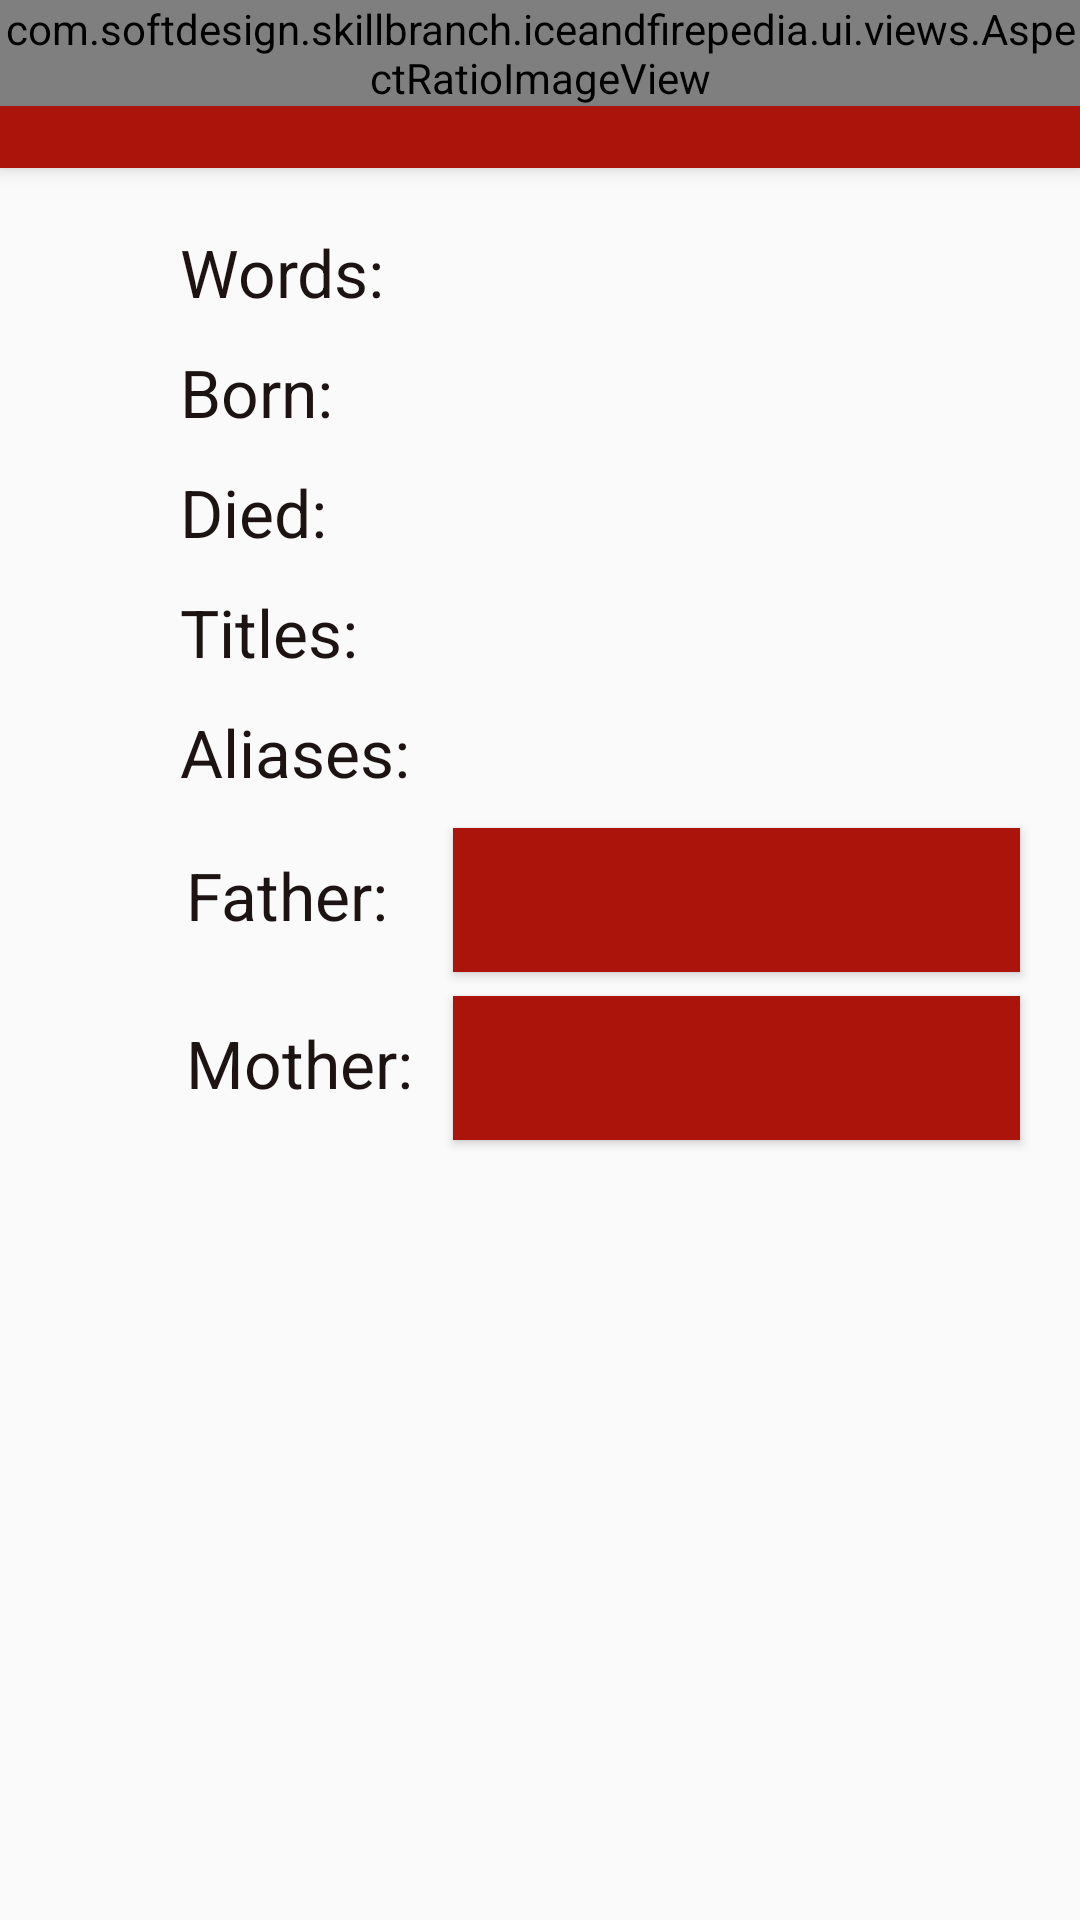

Reconstruct the res/layout file that produces this screen, plus the resources it refers to.
<!-- AndroidManifest.xml: application theme AppTheme -->
<!-- res/layout/activity_character.xml -->
<?xml version="1.0" encoding="utf-8"?>
<android.support.design.widget.CoordinatorLayout
    xmlns:android="http://schemas.android.com/apk/res/android"
    xmlns:app="http://schemas.android.com/apk/res-auto"
    xmlns:tools="http://schemas.android.com/tools"
    android:id="@+id/root_coordinator_layout"
    android:layout_width="match_parent"
    android:layout_height="match_parent"
    tools:context="com.softdesign.skillbranch.iceandfirepedia.ui.activities.CharacterActivity">

    <android.support.design.widget.AppBarLayout
        android:id="@+id/appbar"
        android:fitsSystemWindows="true"
        android:layout_width="match_parent"
        android:layout_height="wrap_content">

        <android.support.design.widget.CollapsingToolbarLayout
            android:id="@+id/ctl"
            android:layout_width="match_parent"
            android:layout_height="match_parent"
            app:expandedTitleGravity="center_horizontal|bottom"
            app:expandedTitleMarginBottom="@dimen/margin_72"
            app:layout_scrollFlags="scroll|exitUntilCollapsed"
            app:theme="@style/ThemeOverlay.AppCompat.Dark.ActionBar">

            <com.softdesign.skillbranch.iceandfirepedia.ui.views.AspectRatioImageView
                android:id="@+id/imageHouses"
                android:layout_width="match_parent"
                android:layout_height="wrap_content"
                android:scaleType="fitXY"
                app:layout_collapseMode="parallax"/>

            <android.support.v7.widget.Toolbar
                android:id="@+id/toolbar"
                android:layout_width="match_parent"
                android:layout_height="?attr/actionBarSize"
                app:layout_collapseMode="pin"
                app:theme="@style/ToolBarStyle"
                app:popupTheme="@style/ThemeOverlay.AppCompat.Dark"
                />
        </android.support.design.widget.CollapsingToolbarLayout>
    </android.support.design.widget.AppBarLayout>

    <android.support.v4.widget.NestedScrollView
        android:layout_width="match_parent"
        android:layout_height="wrap_content"
        android:fitsSystemWindows="true"
        android:orientation="vertical"
        android:padding="@dimen/spacing_normal_16"
        app:layout_behavior="@string/appbar_scrolling_view_behavior">

        <LinearLayout
            android:layout_width="match_parent"
            android:layout_height="match_parent"

            android:orientation="vertical">

            <LinearLayout
                android:layout_width="match_parent"
                android:layout_height="wrap_content"
                android:orientation="horizontal">

                <ImageView
                    style="@style/character_info_image"/>

                <TextView
                    style="@style/character_info_descr.left"
                    android:text="@string/character_words"
                    />

                <TextView
                    android:id="@+id/words_tv"
                    style="@style/character_info_descr.right"
                    />

            </LinearLayout>

            <LinearLayout
                android:layout_width="match_parent"
                android:layout_height="wrap_content"
                android:orientation="horizontal">

                <ImageView
                    style="@style/character_info_image"/>

                <TextView
                    style="@style/character_info_descr.left"
                    android:text="@string/born"
                    />

                <TextView
                    android:id="@+id/born_tv"
                    style="@style/character_info_descr.right"

                    />

            </LinearLayout>

            <LinearLayout
                android:layout_width="match_parent"
                android:layout_height="wrap_content"
                android:orientation="horizontal">

                <ImageView
                    style="@style/character_info_image"/>

                <TextView
                    style="@style/character_info_descr.left"
                    android:text="@string/died"
                    />

                <TextView
                    android:id="@+id/died_tv"
                    style="@style/character_info_descr.right"

                    />

            </LinearLayout>

            <LinearLayout
                android:layout_width="match_parent"
                android:layout_height="wrap_content"
                android:orientation="horizontal">

                <ImageView
                    style="@style/character_info_image"/>

                <TextView
                    style="@style/character_info_descr.left"
                    android:text="@string/titles"

                    />

                <TextView
                    android:id="@+id/titles_tv"
                    android:inputType="textMultiLine"
                    style="@style/character_info_descr.right"

                    />

            </LinearLayout>

            <LinearLayout
                android:layout_width="match_parent"
                android:layout_height="wrap_content"
                android:orientation="horizontal">

                <ImageView
                    style="@style/character_info_image"/>

                <TextView
                    style="@style/character_info_descr.left"
                    android:text="@string/aliases"
                    />

                <TextView
                    android:id="@+id/aliases_tv"
                    style="@style/character_info_descr.right"

                    />

            </LinearLayout>
            <LinearLayout
                android:layout_marginLeft="@dimen/spacing_larger_42"
                android:layout_width="match_parent"
                android:layout_height="wrap_content"
                android:orientation="horizontal">


                <TextView
                    style="@style/character_info_descr.left"
                    android:text="@string/father"

                    />

                <Button
                    android:id="@+id/father_btn"
                    style="@style/character_info_descr.right"
                    android:background="@color/colorPrimary"

                    />

            </LinearLayout>
            <LinearLayout
                android:layout_marginLeft="@dimen/spacing_larger_42"
                android:layout_width="match_parent"
                android:layout_height="wrap_content"
                android:orientation="horizontal">


                <TextView
                    style="@style/character_info_descr.left"
                    android:text="@string/mother"

                    />

                <Button
                    android:id="@+id/mother_btn"

                    style="@style/character_info_descr.right"
                    android:background="@color/colorPrimary"

                    />

            </LinearLayout>


        </LinearLayout>
    </android.support.v4.widget.NestedScrollView>


</android.support.design.widget.CoordinatorLayout>
<!-- resources referenced by this layout -->
<resources>
  <color name="colorPrimary">#aa140b</color>
  <dimen name="margin_72">72dp</dimen>
  <dimen name="spacing_larger_42">42dp</dimen>
  <dimen name="spacing_normal_16">16dp</dimen>
  <string name="aliases">Aliases:</string>
  <string name="born">Born:</string>
  <string name="character_words">Words:</string>
  <string name="died">Died:</string>
  <string name="father">Father:</string>
  <string name="mother">Mother:</string>
  <string name="titles">Titles:</string>
  <style name="ToolBarStyle" parent="Theme.AppCompat">
          <item name="android:textColorPrimary">@color/white</item>
          <item name="android:textColorSecondary">@color/white</item>
          <item name="android:actionMenuTextColor">@color/white</item>
      </style>
  <style name="character_info_descr.left">
          <item name="android:textAppearance">?android:attr/textAppearanceLarge</item>
          <item name="android:textColor">@color/dark_gray</item>
          <item name="android:layout_weight">30</item>
      </style>
  <style name="character_info_descr.right">
          <item name="android:textAppearance">?android:attr/textAppearanceMedium</item>
          <item name="android:textColor">@color/gray</item>
          <item name="android:layout_weight">70</item>
      </style>
  <style name="character_info_image">
          <item name="android:src">@drawable/ic_item_brown_24dp</item>
          <item name="android:layout_margin">@dimen/spacing_small_4</item>
          <item name="android:layout_width">@dimen/size_medium_32</item>
          <item name="android:layout_height">@dimen/size_medium_32</item>
      </style>
  <style name="AppTheme" parent="Theme.AppCompat.Light.NoActionBar">
          
          <item name="colorPrimary">@color/colorPrimary</item>
          <item name="colorPrimaryDark">@color/colorPrimaryDark</item>
          <item name="colorAccent">@color/colorAccent</item>
      </style>
  <color name="white">#fff</color>
  <color name="dark_gray">#1d1313</color>
  <color name="gray">#333</color>
  <dimen name="spacing_small_4">4dp</dimen>
  <dimen name="size_medium_32">32dp</dimen>
  <color name="colorPrimaryDark">#99180f</color>
  <color name="colorAccent">#FF4081</color>
</resources>
